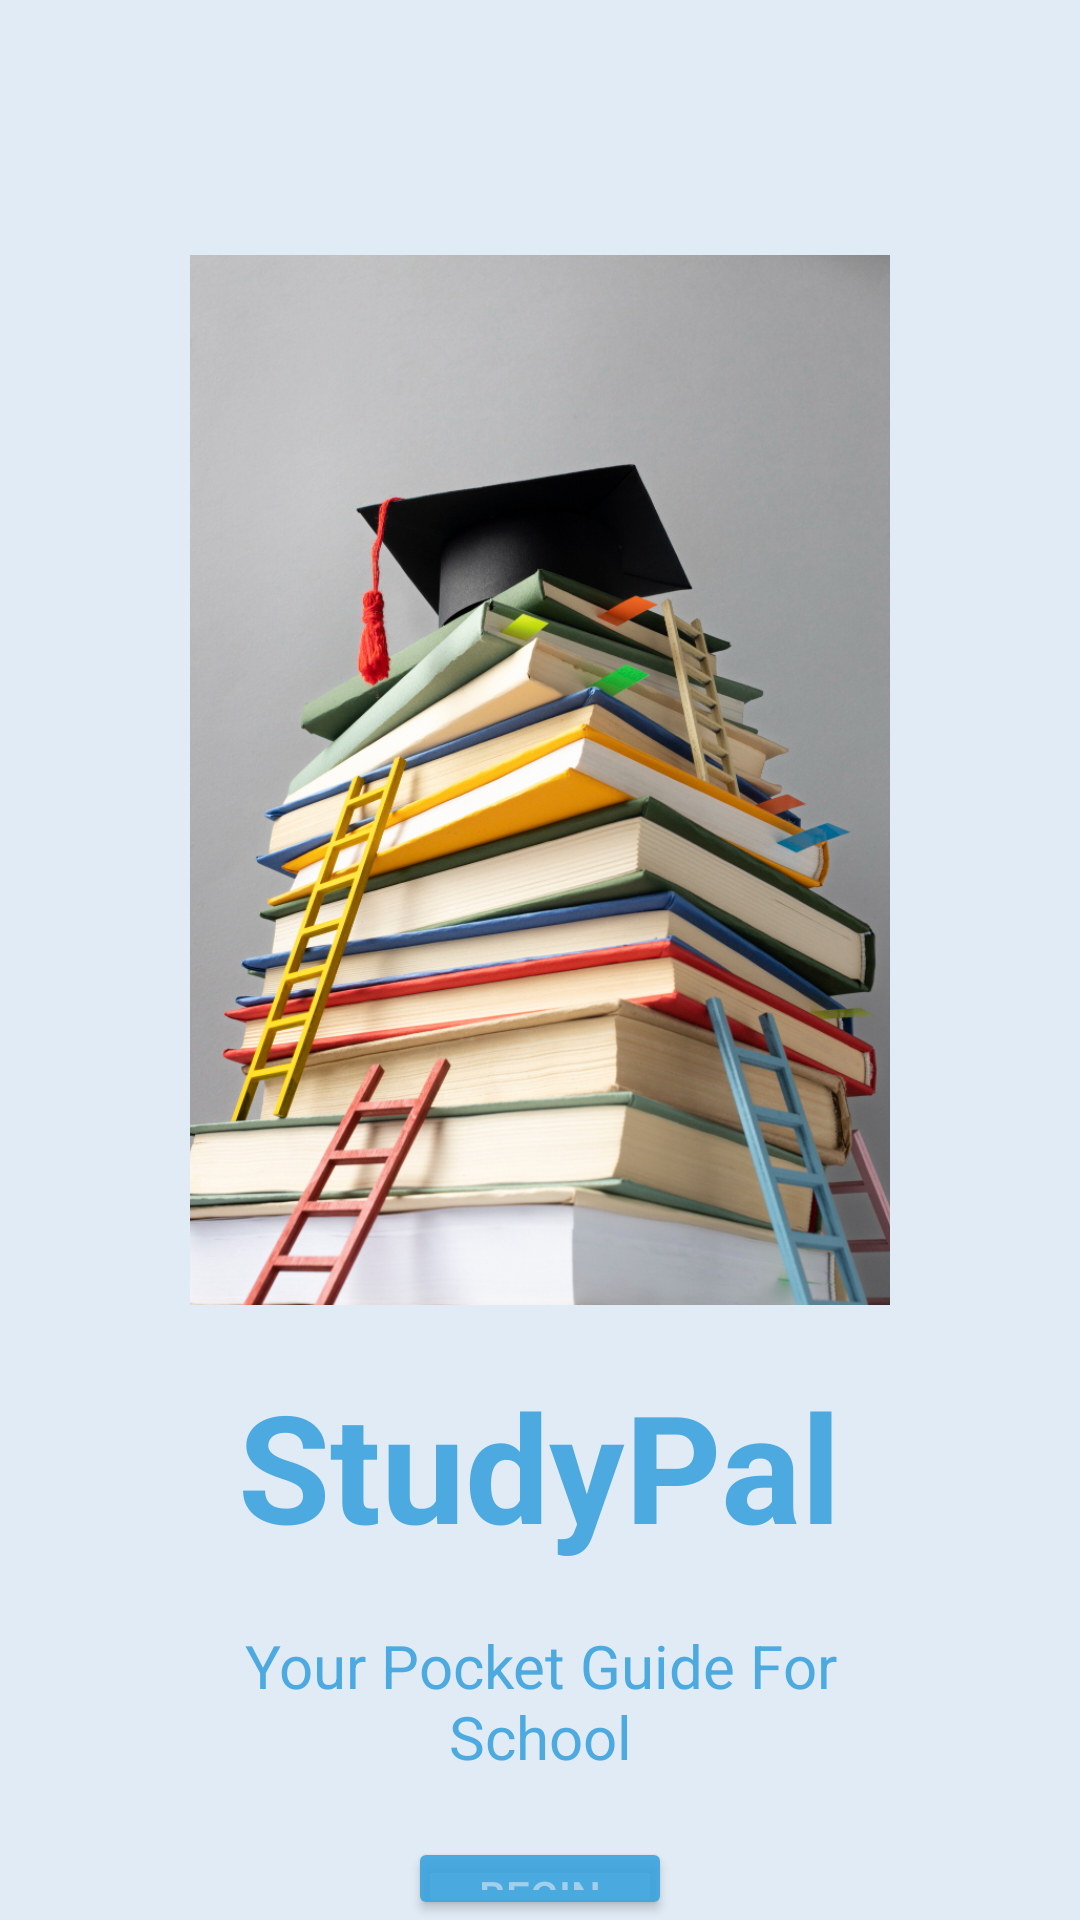

This screen was rendered from an Android layout file. Write that file and the resources it references.
<!-- AndroidManifest.xml: application theme Theme.ThreePageLayout -->
<!-- res/layout/activity_main.xml -->
<?xml version="1.0" encoding="utf-8"?>
<LinearLayout xmlns:android="http://schemas.android.com/apk/res/android"
    xmlns:app="http://schemas.android.com/apk/res-auto"
    xmlns:tools="http://schemas.android.com/tools"
    android:id="@+id/main"
    android:orientation="vertical"
    android:layout_width="match_parent"
    android:layout_height="match_parent"
    android:gravity="center_horizontal"
    android:background="@color/background"
    tools:context=".MainActivity">

    <ImageView
        android:id="@+id/education"
        android:layout_width="350.dp"
        android:layout_height="350.dp"
        android:layout_marginTop="85.dp"
        android:src="@drawable/education"/>


    <TextView
        android:id="@+id/title"
        android:layout_width="wrap_content"
        android:layout_height="wrap_content"
        android:text="StudyPal"
        android:textSize="50.sp"
        android:padding="20.sp"
        android:textColor="@color/blue"
        android:textStyle="bold"
         />

    <TextView
        android:id="@+id/description"
        android:layout_width="250.dp"
        android:textAlignment="center"
        android:layout_height="wrap_content"
        android:text="Your Pocket Guide For School"
        android:textSize="20.sp"
        android:textColor="@color/blue"

        />

    <Button
        android:id="@+id/begin_btn"
        android:layout_width="wrap_content"
        android:layout_height="wrap_content"
        android:text="Begin"
        android:textColor="@color/background"
        android:layout_marginTop="20.dp"
        android:backgroundTint="@color/blue"/>



</LinearLayout>
<!-- resources referenced by this layout -->
<resources>
  <color name="background">#A5D2E5F0</color>
  <color name="blue">#E137A1DE</color>
  <!-- drawable education: jpg bitmap (drawable, 561403 bytes) -->
  <style name="Theme.ThreePageLayout" parent="Base.Theme.ThreePageLayout" />
  <style name="Base.Theme.ThreePageLayout" parent="Theme.Material3.DayNight.NoActionBar">
          
          
      </style>
</resources>
